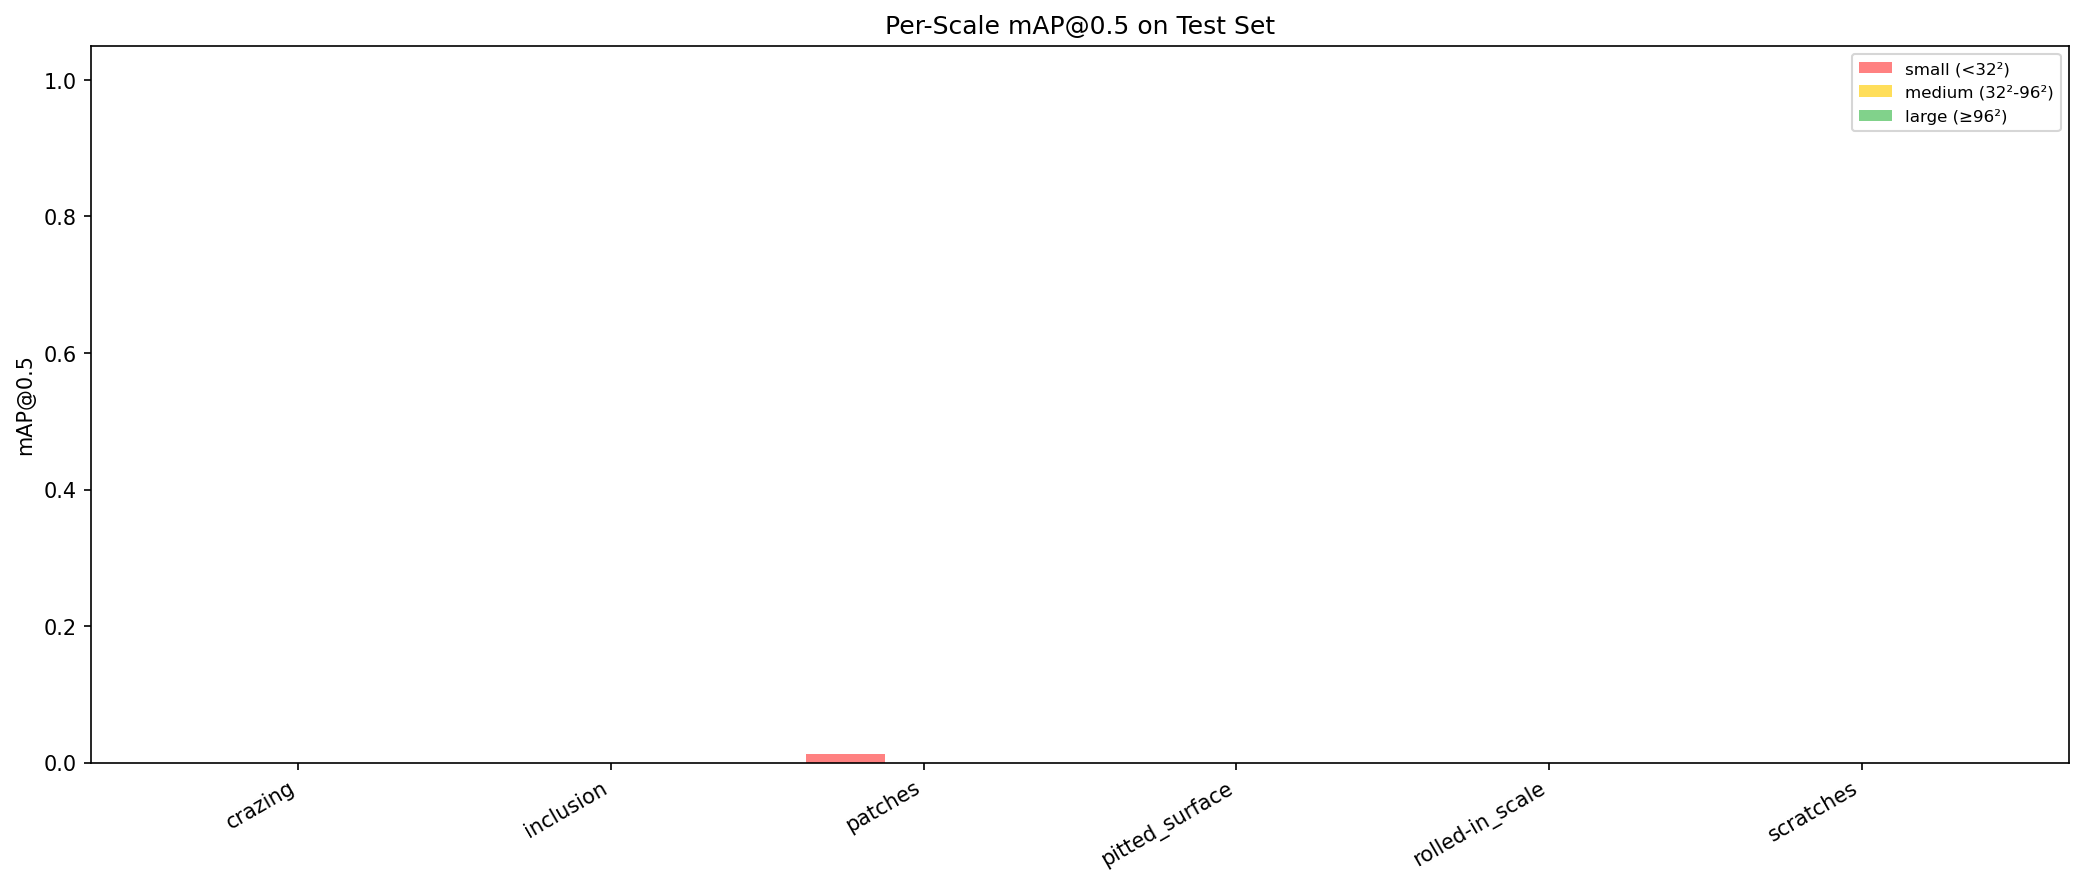

Data behind this chart, as committed beside it:
class, scale, gt_count, mAP50, note
crazing, small, 0, 0.0000, N/A
crazing, medium, 31, 0.0001, 
crazing, large, 36, 0.0000, 
inclusion, small, 31, 0.0000, 
inclusion, medium, 70, 0.0000, 
inclusion, large, 3, 0.0000, low_sample
patches, small, 7, 0.0130, low_sample
patches, medium, 73, 0.0000, 
patches, large, 4, 0.0000, low_sample
pitted_surface, small, 0, 0.0000, N/A
pitted_surface, medium, 1, 0.0000, low_sample
pitted_surface, large, 37, 0.0000, 
rolled-in_scale, small, 1, 0.0000, low_sample
rolled-in_scale, medium, 49, 0.0000, 
rolled-in_scale, large, 11, 0.0000, low_sample
scratches, small, 1, 0.0000, low_sample
scratches, medium, 53, 0.0000, 
scratches, large, 0, 0.0000, N/A
